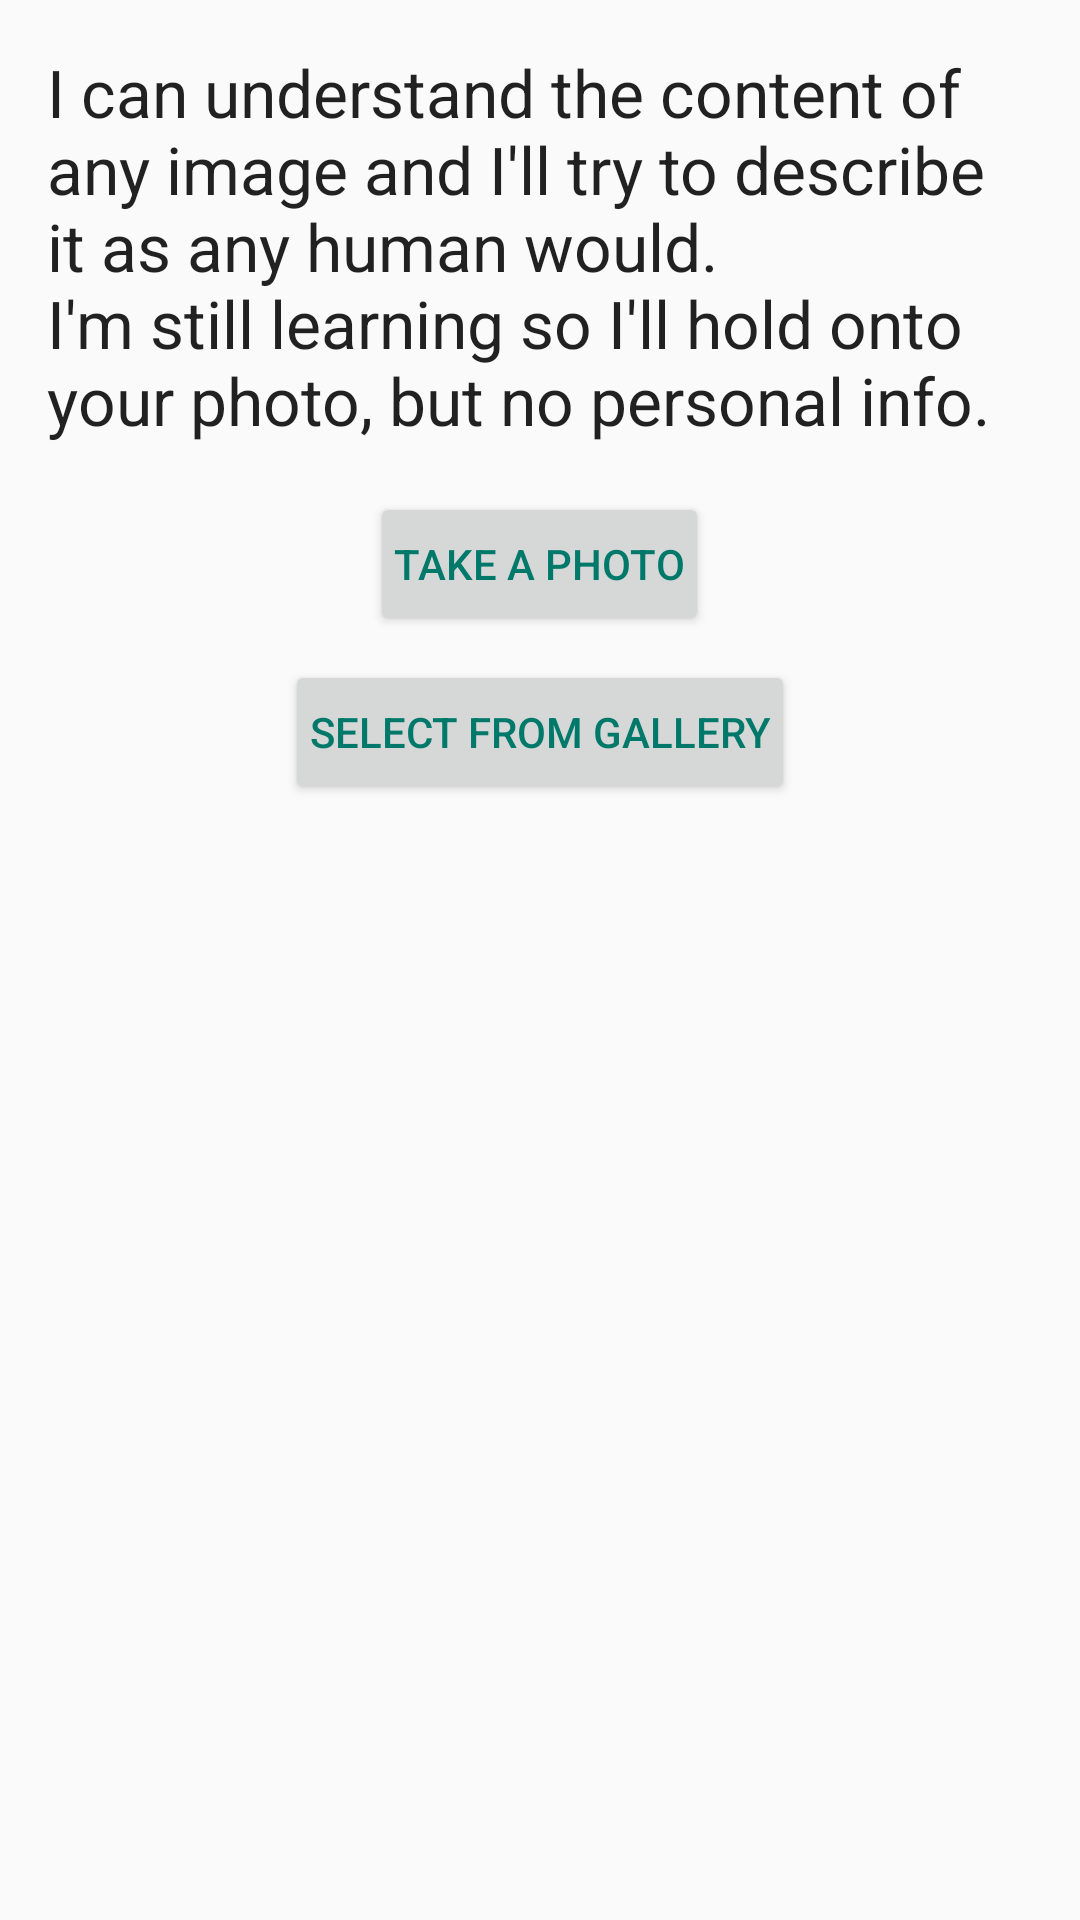

Android layout source for this screen:
<!-- AndroidManifest.xml: application theme AppTheme -->
<!-- res/layout/select_pic.xml -->
<ScrollView xmlns:android="http://schemas.android.com/apk/res/android"
    android:layout_width="match_parent"
    android:layout_height="match_parent">

    <RelativeLayout xmlns:android="http://schemas.android.com/apk/res/android"
        xmlns:tools="http://schemas.android.com/tools"
        android:layout_width="match_parent"
        android:layout_height="wrap_content"
        android:paddingBottom="@dimen/activity_vertical_margin"
        android:paddingLeft="@dimen/activity_horizontal_margin"
        android:paddingRight="@dimen/activity_horizontal_margin"
        android:paddingTop="@dimen/activity_vertical_margin"
        tools:context="eu.depa.captionr.SelectPic">

        <TextView
            android:id="@+id/intro_tv"
            android:layout_width="wrap_content"
            android:layout_height="wrap_content"
            android:padding="16dp"
            android:text="@string/initial_description"
            android:textAppearance="?android:textAppearanceLarge" />

        <include
            layout="@layout/select_pic_buttons"
            android:layout_width="wrap_content"
            android:layout_height="wrap_content"
            android:layout_below="@id/intro_tv"
            android:layout_centerHorizontal="true" />

    </RelativeLayout>
</ScrollView>
<!-- res/layout/select_pic_buttons.xml (included above) -->
<?xml version="1.0" encoding="utf-8"?>
<LinearLayout xmlns:android="http://schemas.android.com/apk/res/android"
    android:layout_width="wrap_content"
    android:layout_height="wrap_content"
    android:gravity="center"
    android:orientation="vertical">

    <Button
        android:id="@+id/button_take_a_photo"
        android:layout_width="wrap_content"
        android:layout_height="wrap_content"
        android:drawablePadding="8dp"
        android:onClick="takePhoto"
        android:padding="8dp"
        android:text="@string/take_photo"
        android:textAllCaps="true"
        android:textColor="@color/colorPrimaryDark" />

    <Button
        android:id="@+id/button_select_a_photo_in_album"
        android:layout_width="wrap_content"
        android:layout_height="wrap_content"
        android:layout_marginTop="8dp"
        android:drawablePadding="8dp"
        android:onClick="selectImageInAlbum"
        android:padding="8dp"
        android:text="@string/select_image_in_album"
        android:textAllCaps="true"
        android:textColor="@color/colorPrimaryDark" />
</LinearLayout>
<!-- resources referenced by this layout -->
<resources>
  <color name="colorPrimaryDark">#00796b</color>
  <string name="initial_description">I can understand the content of any image and I\'ll try to describe it as any human would.\nI\'m still learning so I\'ll hold onto your photo, but no personal info.</string>
  <string name="select_image_in_album">Select from gallery</string>
  <string name="take_photo">Take a photo</string>
  <style name="AppTheme" parent="Theme.AppCompat.Light.DarkActionBar">
          
          <item name="colorPrimary">@color/colorPrimary</item>
          <item name="colorPrimaryDark">@color/colorPrimaryDark</item>
          <item name="colorAccent">@color/colorAccent</item>
      </style>
  <color name="colorPrimary">#009688</color>
  <color name="colorAccent">#448aff</color>
</resources>
